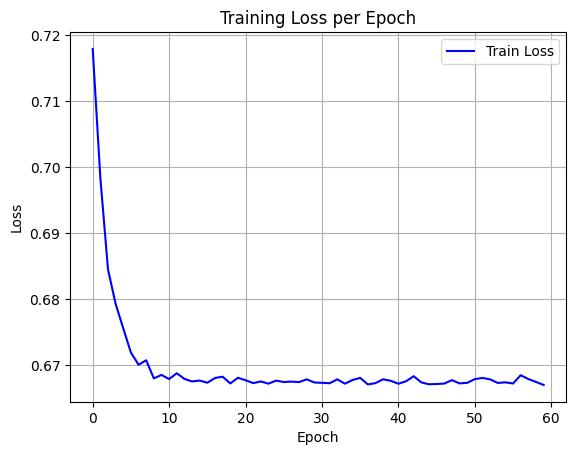

The data file committed next to this chart (first rows):
epoch, train_loss
0, 0.7179
1, 0.6984
2, 0.6846
3, 0.6793
4, 0.6756
5, 0.672
6, 0.6701
7, 0.6708
8, 0.668
9, 0.6686
10, 0.6679
11, 0.6688
12, 0.668
13, 0.6676
14, 0.6677
15, 0.6674
16, 0.6681
17, 0.6683
18, 0.6673
19, 0.6681
20, 0.6678
21, 0.6673
22, 0.6676
23, 0.6672
24, 0.6677
25, 0.6675
26, 0.6676
27, 0.6675
28, 0.6679
29, 0.6674
30, 0.6674
31, 0.6673
32, 0.6679
33, 0.6672
34, 0.6678
35, 0.6681
36, 0.6671
37, 0.6673
38, 0.6679
39, 0.6677
40, 0.6672
41, 0.6676
42, 0.6684
43, 0.6674
44, 0.6672
45, 0.6672
46, 0.6673
47, 0.6678
48, 0.6673
49, 0.6674
50, 0.6679
51, 0.6681
52, 0.6679
53, 0.6674
54, 0.6674
55, 0.6673
56, 0.6685
57, 0.6679
58, 0.6675
59, 0.6671
